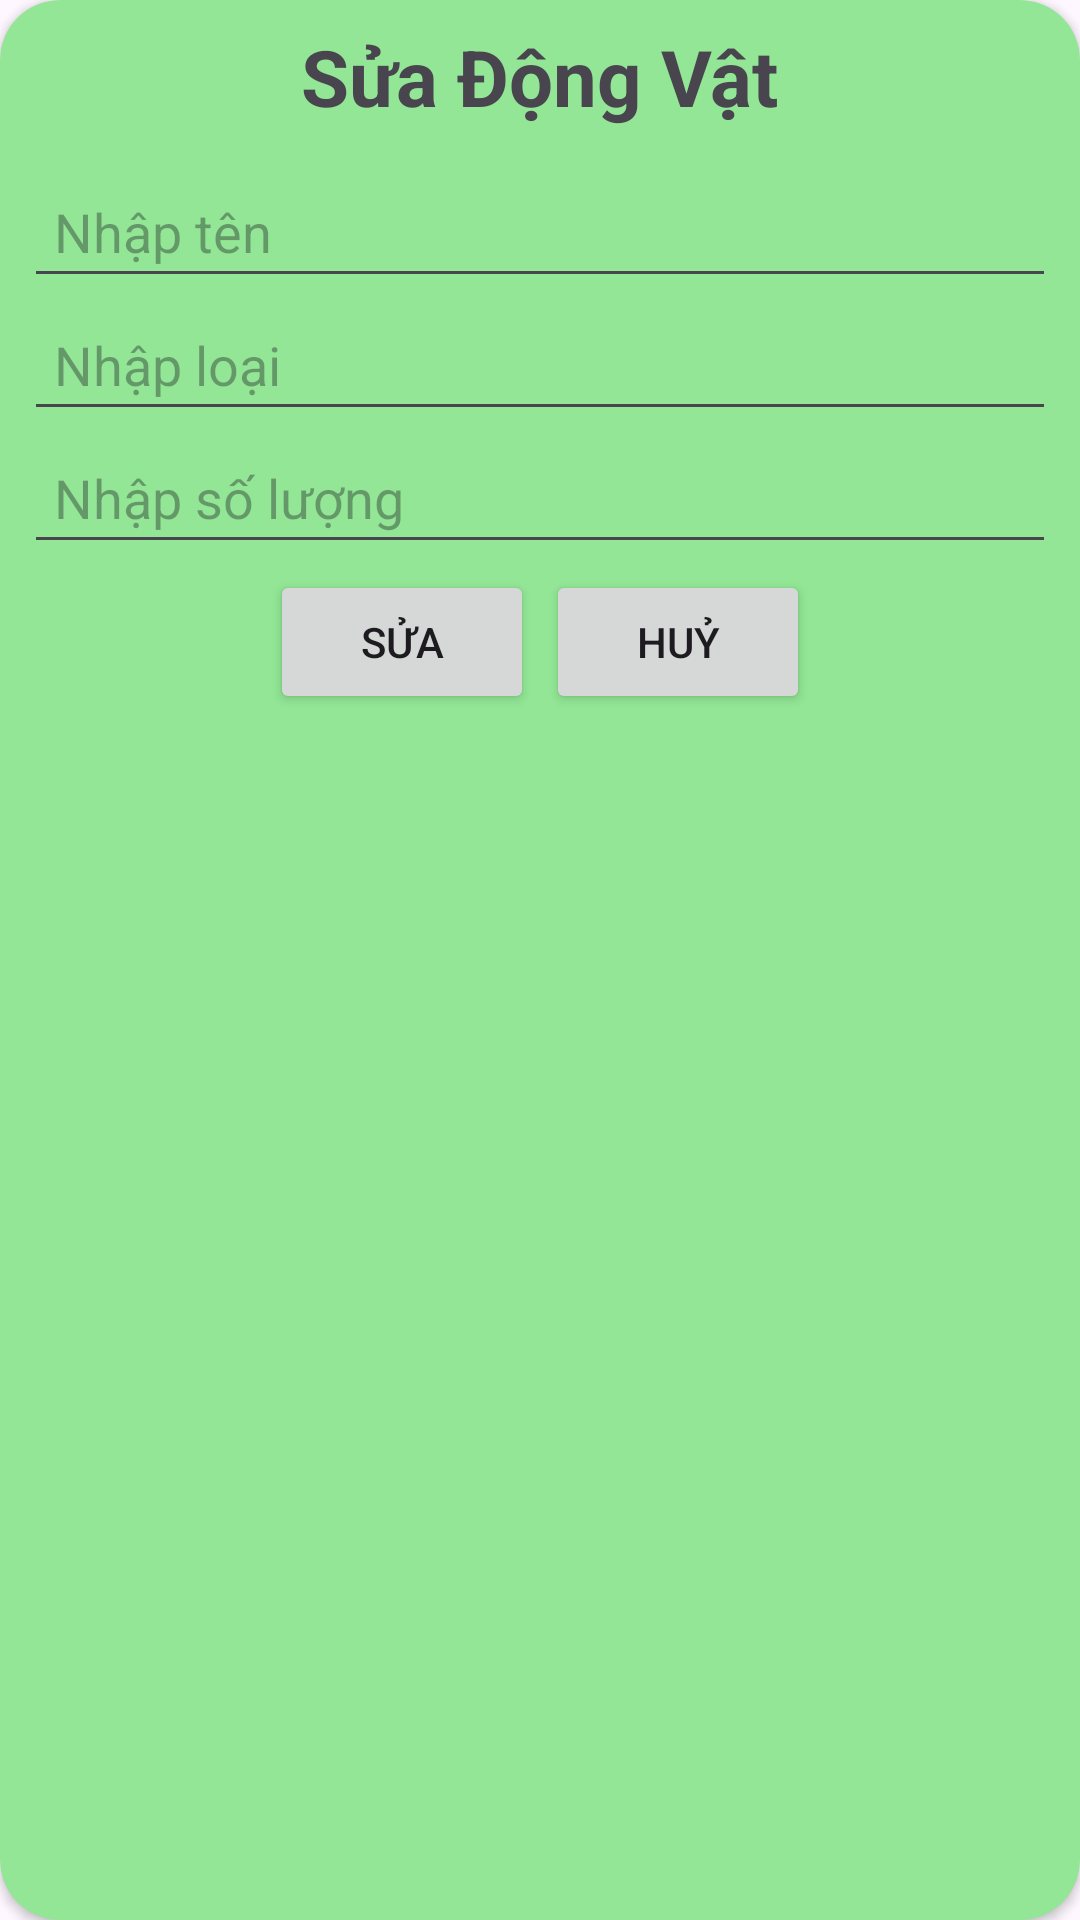

Layout XML and referenced resources for this Android screen:
<!-- AndroidManifest.xml: application theme Theme.OntapAndroid6 -->
<!-- res/layout/dialog_sua.xml -->
<?xml version="1.0" encoding="utf-8"?>
<androidx.cardview.widget.CardView xmlns:android="http://schemas.android.com/apk/res/android"
    android:layout_width="match_parent"
    android:layout_height="wrap_content"
    xmlns:app="http://schemas.android.com/apk/res-auto"
    android:orientation="vertical"
    android:backgroundTint="#92E695"
    app:cardCornerRadius="20dp">

    <LinearLayout
        android:layout_width="match_parent"
        android:layout_height="wrap_content"
        android:padding="8dp"
        android:orientation="vertical">

        <TextView
            android:layout_width="wrap_content"
            android:layout_height="wrap_content"
            android:text="Sửa Động Vật"
            android:textSize="26sp"
            android:layout_gravity="center_horizontal"
            android:textStyle="bold"/>

        <EditText
            android:layout_marginTop="12dp"
            android:layout_width="match_parent"
            android:layout_height="wrap_content"
            android:padding="10dp"
            android:hint="Nhập tên"
            android:id="@+id/edt_ten"/>
        <EditText
            android:layout_width="match_parent"
            android:layout_height="wrap_content"
            android:padding="10dp"
            android:hint="Nhập loại"
            android:id="@+id/edt_loai"/>
        <EditText
            android:layout_width="match_parent"
            android:layout_height="wrap_content"
            android:padding="10dp"
            android:hint="Nhập số lượng"
            android:id="@+id/edt_soLuong"/>

        <LinearLayout
            android:layout_width="match_parent"
            android:layout_height="wrap_content"
            android:gravity="center"
            android:orientation="horizontal">

            <Button
                android:layout_width="wrap_content"
                android:layout_height="wrap_content"
                android:text="Sửa"
                android:layout_margin="2dp"
                android:id="@+id/btn_SuaDialog"/>

            <Button
                android:layout_width="wrap_content"
                android:layout_height="wrap_content"
                android:layout_margin="2dp"
                android:text="Huỷ"
                android:id="@+id/btn_huySua"/>

        </LinearLayout>



    </LinearLayout>

</androidx.cardview.widget.CardView>
<!-- resources referenced by this layout -->
<resources>
  <style name="Theme.OntapAndroid6" parent="Base.Theme.OntapAndroid6" />
  <style name="Base.Theme.OntapAndroid6" parent="Theme.Material3.DayNight.NoActionBar">
          
          
      </style>
</resources>
